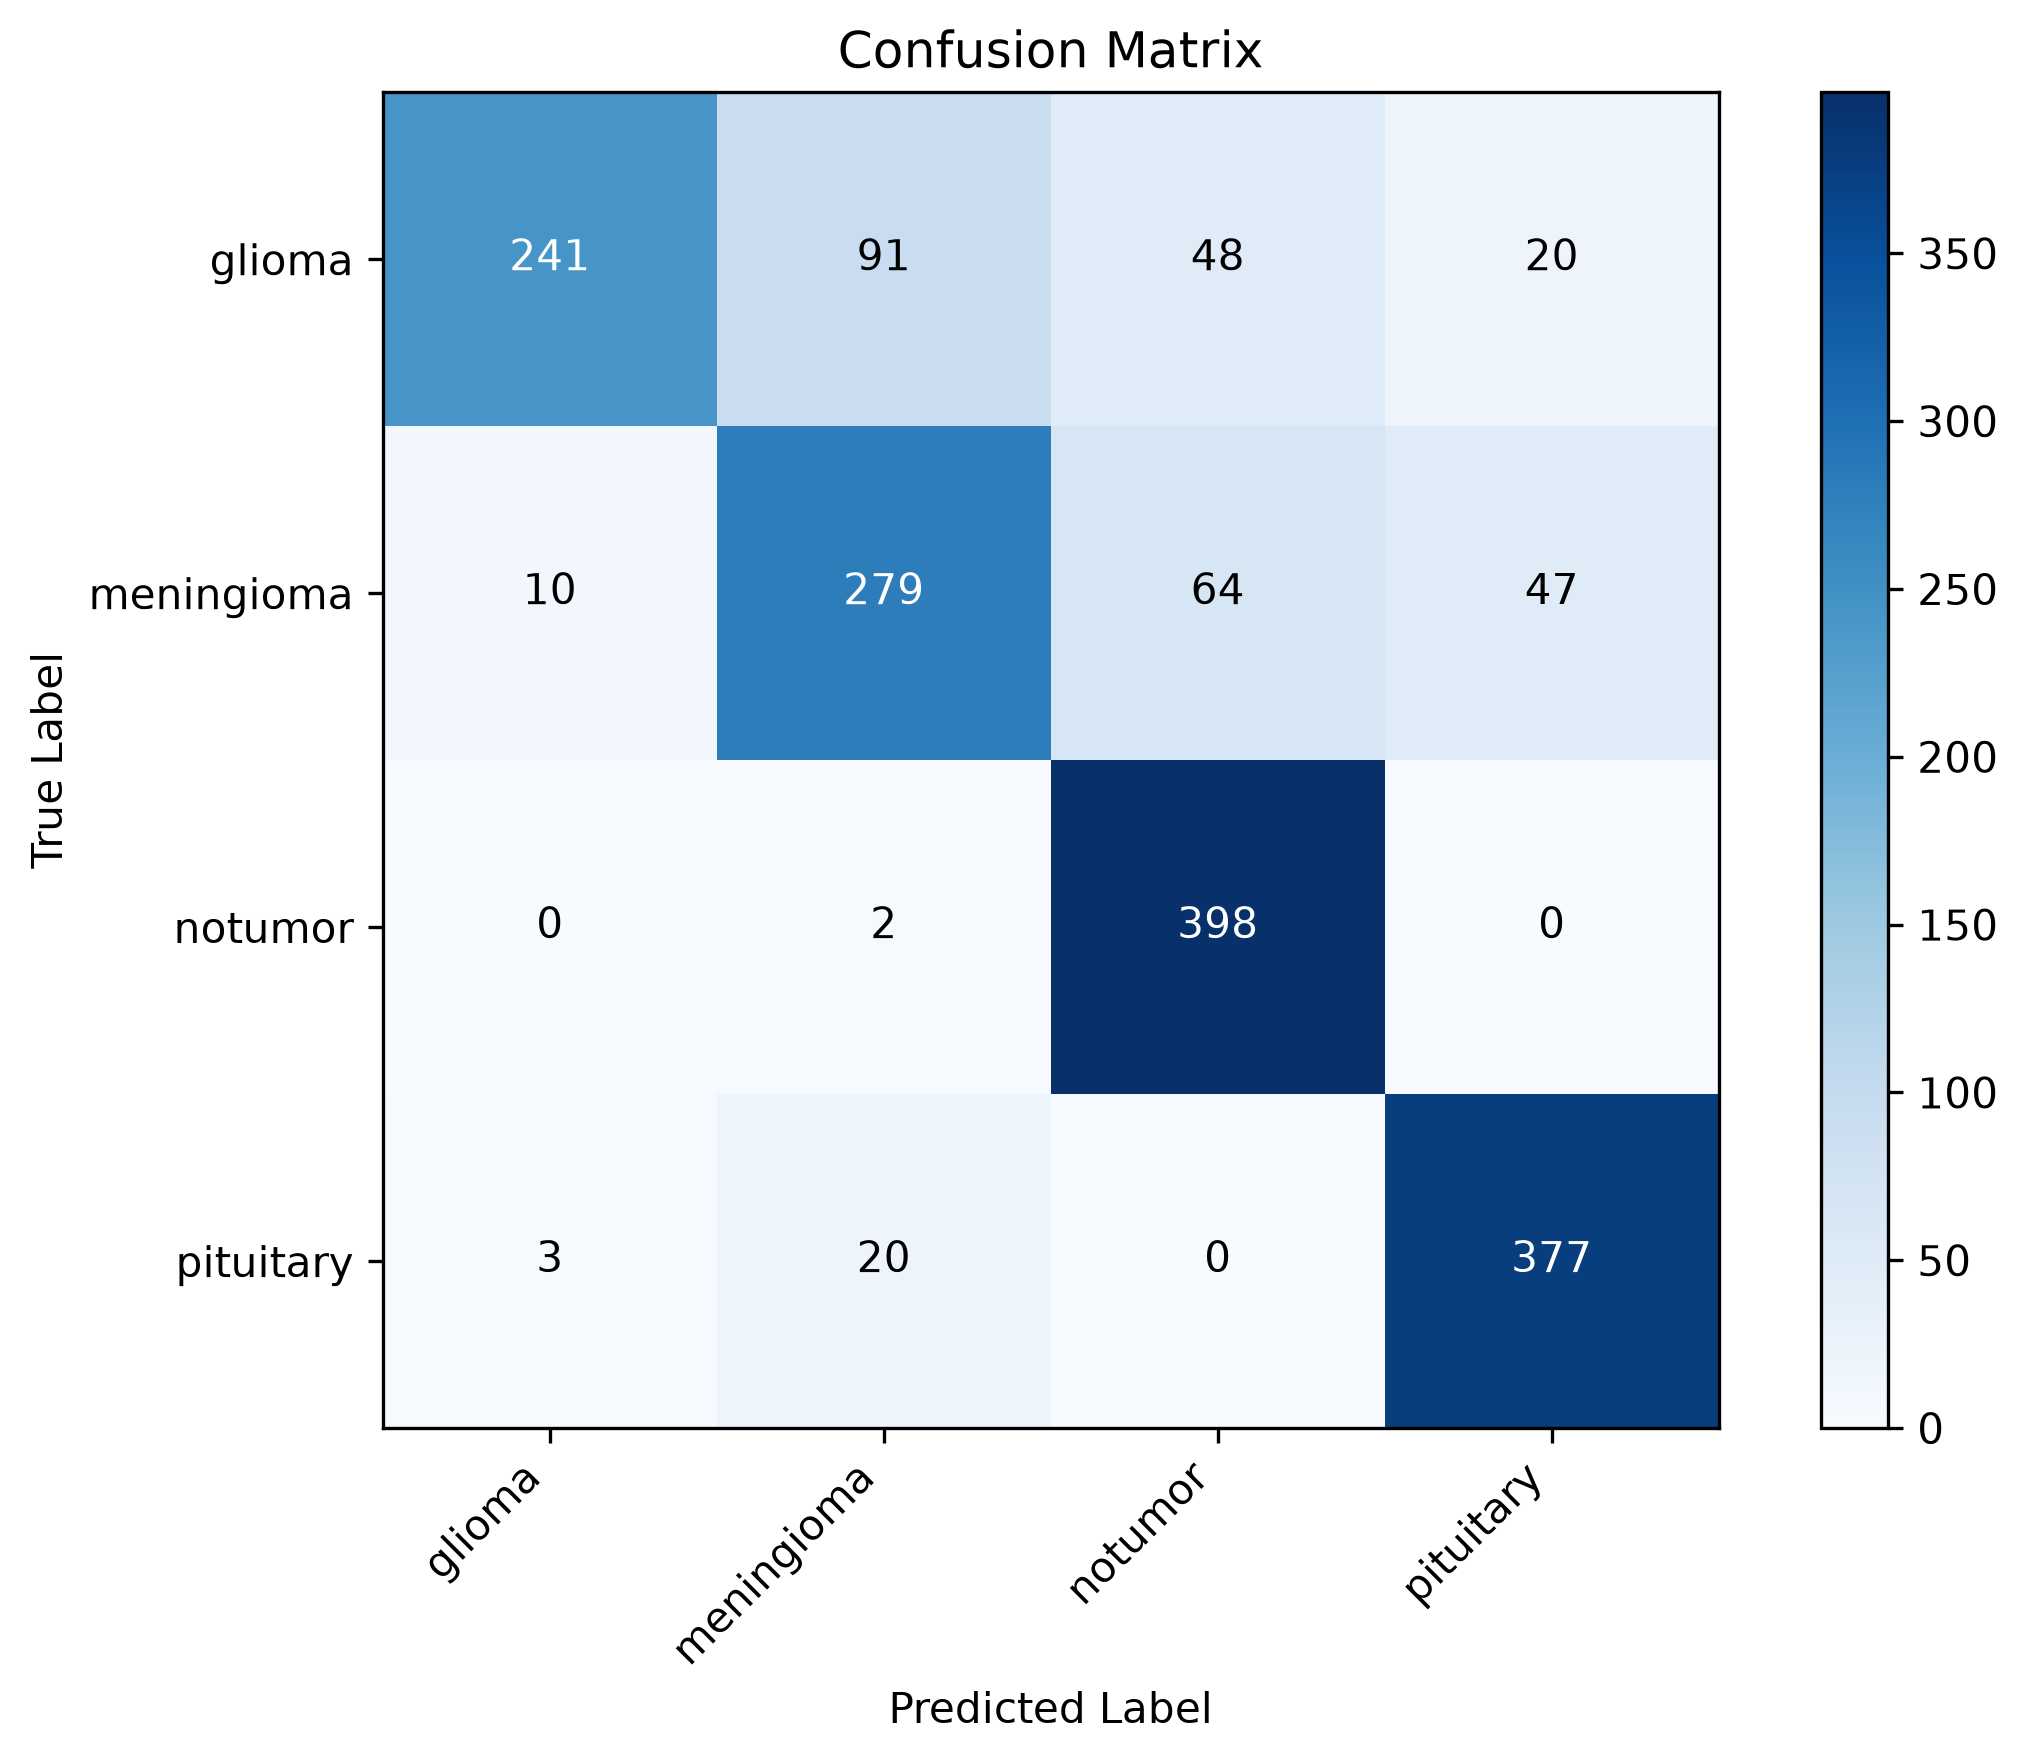

The file beside this chart, header and first rows:
, glioma, meningioma, notumor, pituitary
glioma, 241, 91, 48, 20
meningioma, 10, 279, 64, 47
notumor, 0, 2, 398, 0
pituitary, 3, 20, 0, 377
